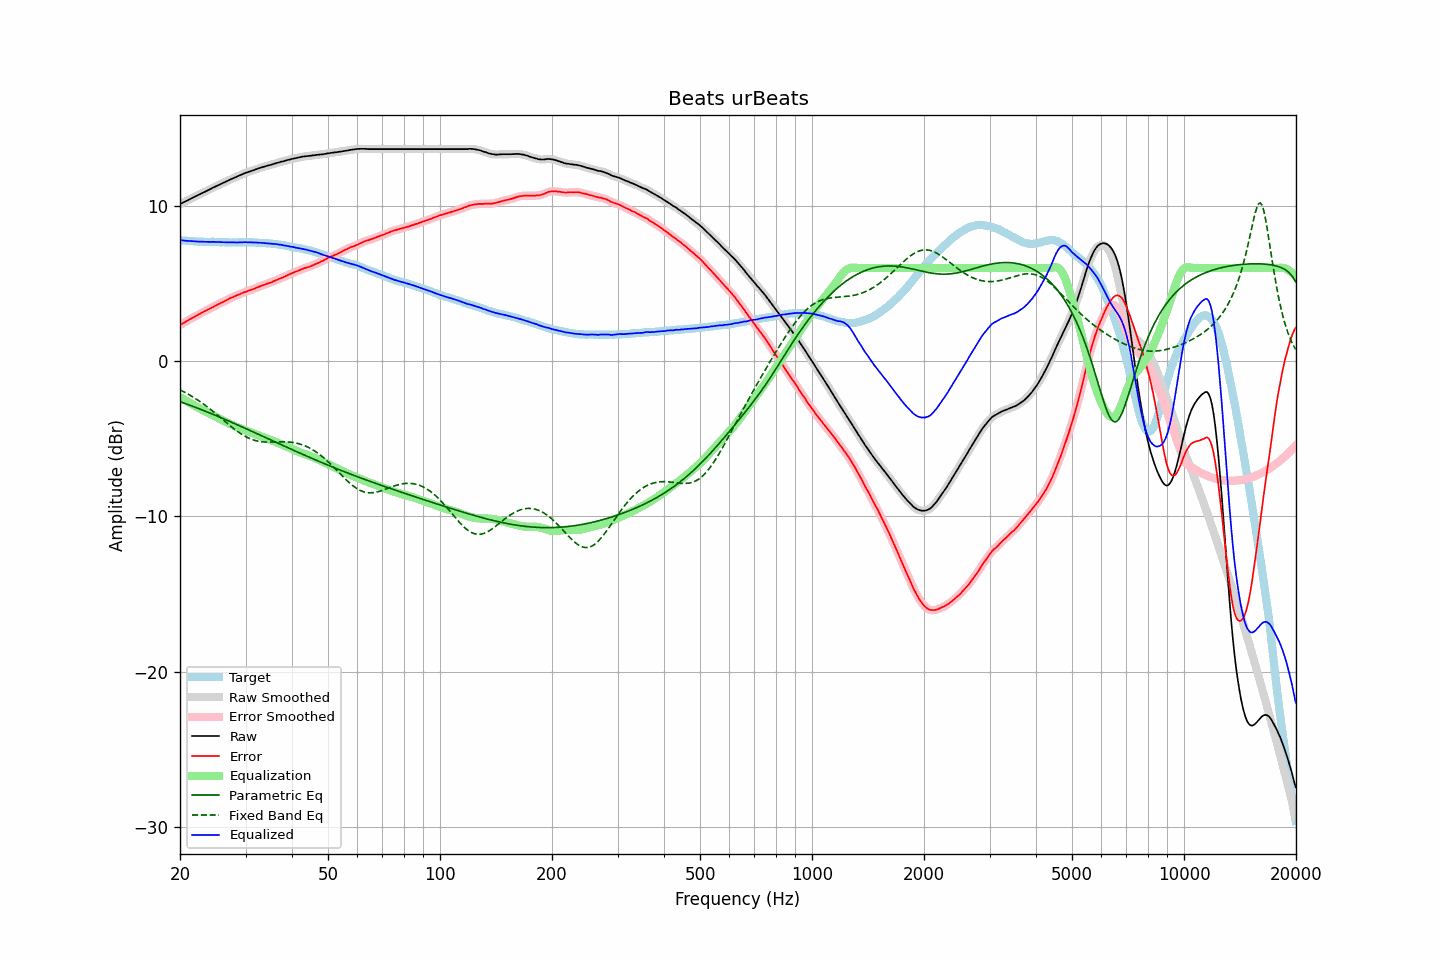

Values plotted in this chart, from the file beside it:
frequency, raw, error, smoothed, error_smoothed, equalization, parametric_eq, fixed_band_eq, equalized_raw, equalized_smoothed, target
20.00, 10.12, 2.32, 10.12, 2.32, -2.32, -2.61, -1.85, 7.80, 7.80, 7.80
20.20, 10.17, 2.39, 10.17, 2.38, -2.38, -2.64, -1.90, 7.79, 7.79, 7.78
20.40, 10.22, 2.45, 10.22, 2.44, -2.45, -2.68, -1.95, 7.78, 7.78, 7.77
20.61, 10.27, 2.50, 10.27, 2.51, -2.51, -2.72, -2.01, 7.76, 7.76, 7.77
20.81, 10.32, 2.57, 10.32, 2.57, -2.57, -2.76, -2.06, 7.76, 7.76, 7.75
21.02, 10.37, 2.63, 10.38, 2.63, -2.63, -2.80, -2.12, 7.75, 7.75, 7.74
21.23, 10.43, 2.70, 10.43, 2.69, -2.69, -2.83, -2.18, 7.75, 7.74, 7.73
21.44, 10.48, 2.74, 10.48, 2.75, -2.75, -2.87, -2.24, 7.74, 7.74, 7.74
21.66, 10.53, 2.80, 10.53, 2.80, -2.80, -2.91, -2.30, 7.73, 7.73, 7.73
21.87, 10.58, 2.86, 10.58, 2.86, -2.86, -2.95, -2.37, 7.72, 7.72, 7.72
22.09, 10.63, 2.92, 10.63, 2.92, -2.92, -2.99, -2.44, 7.71, 7.71, 7.71
22.31, 10.68, 2.97, 10.68, 2.98, -2.98, -3.03, -2.50, 7.71, 7.71, 7.71
22.54, 10.73, 3.03, 10.74, 3.03, -3.03, -3.07, -2.57, 7.70, 7.70, 7.70
22.76, 10.79, 3.08, 10.79, 3.09, -3.09, -3.11, -2.64, 7.71, 7.70, 7.71
22.99, 10.84, 3.14, 10.84, 3.14, -3.14, -3.15, -2.72, 7.70, 7.70, 7.70
23.22, 10.89, 3.20, 10.89, 3.20, -3.20, -3.19, -2.79, 7.70, 7.70, 7.69
23.45, 10.94, 3.26, 10.94, 3.26, -3.25, -3.24, -2.87, 7.69, 7.69, 7.69
23.69, 10.99, 3.30, 10.99, 3.31, -3.30, -3.28, -2.95, 7.69, 7.69, 7.69
23.92, 11.04, 3.36, 11.04, 3.36, -3.36, -3.32, -3.03, 7.69, 7.69, 7.69
24.16, 11.09, 3.41, 11.10, 3.41, -3.41, -3.36, -3.11, 7.68, 7.69, 7.69
24.40, 11.15, 3.46, 11.15, 3.46, -3.46, -3.40, -3.19, 7.69, 7.69, 7.70
24.65, 11.20, 3.51, 11.20, 3.51, -3.52, -3.45, -3.27, 7.69, 7.69, 7.69
24.89, 11.25, 3.57, 11.26, 3.57, -3.57, -3.49, -3.36, 7.68, 7.69, 7.68
25.14, 11.30, 3.63, 11.30, 3.63, -3.62, -3.53, -3.44, 7.68, 7.68, 7.67
25.39, 11.35, 3.68, 11.35, 3.68, -3.68, -3.58, -3.53, 7.68, 7.68, 7.67
25.65, 11.39, 3.73, 11.40, 3.73, -3.73, -3.62, -3.62, 7.66, 7.67, 7.66
25.91, 11.44, 3.78, 11.44, 3.78, -3.78, -3.66, -3.71, 7.66, 7.66, 7.66
26.16, 11.49, 3.82, 11.49, 3.83, -3.83, -3.71, -3.79, 7.66, 7.66, 7.67
26.43, 11.54, 3.88, 11.54, 3.88, -3.89, -3.75, -3.88, 7.66, 7.66, 7.66
26.69, 11.59, 3.94, 11.59, 3.93, -3.94, -3.80, -3.97, 7.66, 7.66, 7.66
26.96, 11.64, 3.99, 11.64, 3.99, -3.99, -3.84, -4.06, 7.65, 7.66, 7.66
27.23, 11.69, 4.05, 11.69, 4.04, -4.04, -3.89, -4.14, 7.65, 7.65, 7.65
27.50, 11.74, 4.10, 11.74, 4.09, -4.09, -3.93, -4.23, 7.66, 7.65, 7.64
27.77, 11.78, 4.13, 11.79, 4.14, -4.13, -3.98, -4.31, 7.65, 7.65, 7.65
28.05, 11.83, 4.18, 11.83, 4.18, -4.18, -4.02, -4.39, 7.65, 7.65, 7.65
28.33, 11.87, 4.22, 11.88, 4.22, -4.23, -4.07, -4.47, 7.65, 7.65, 7.65
28.62, 11.92, 4.27, 11.92, 4.27, -4.27, -4.11, -4.54, 7.65, 7.65, 7.65
28.90, 11.96, 4.31, 11.97, 4.31, -4.31, -4.16, -4.62, 7.65, 7.65, 7.66
29.19, 12.01, 4.36, 12.01, 4.36, -4.35, -4.21, -4.68, 7.66, 7.66, 7.66
29.48, 12.05, 4.40, 12.06, 4.40, -4.40, -4.25, -4.75, 7.66, 7.66, 7.66
29.78, 12.10, 4.45, 12.10, 4.44, -4.44, -4.30, -4.81, 7.67, 7.66, 7.65
30.08, 12.14, 4.47, 12.14, 4.48, -4.47, -4.35, -4.87, 7.67, 7.67, 7.67
30.38, 12.17, 4.51, 12.18, 4.51, -4.51, -4.39, -4.92, 7.66, 7.66, 7.66
30.68, 12.21, 4.55, 12.21, 4.55, -4.55, -4.44, -4.97, 7.66, 7.66, 7.66
30.99, 12.24, 4.59, 12.24, 4.59, -4.59, -4.49, -5.01, 7.65, 7.65, 7.66
31.30, 12.28, 4.63, 12.28, 4.63, -4.63, -4.53, -5.05, 7.65, 7.65, 7.66
31.61, 12.31, 4.66, 12.32, 4.67, -4.67, -4.58, -5.09, 7.64, 7.65, 7.65
31.93, 12.35, 4.71, 12.35, 4.71, -4.71, -4.63, -5.12, 7.64, 7.64, 7.64
32.24, 12.39, 4.75, 12.39, 4.75, -4.75, -4.67, -5.14, 7.64, 7.64, 7.64
32.57, 12.42, 4.80, 12.43, 4.80, -4.79, -4.72, -5.16, 7.63, 7.64, 7.63
32.89, 12.46, 4.84, 12.46, 4.83, -4.83, -4.77, -5.18, 7.63, 7.63, 7.62
33.22, 12.49, 4.87, 12.49, 4.87, -4.87, -4.82, -5.19, 7.62, 7.62, 7.62
33.55, 12.52, 4.90, 12.52, 4.91, -4.91, -4.86, -5.20, 7.62, 7.62, 7.62
33.89, 12.55, 4.95, 12.55, 4.95, -4.95, -4.91, -5.21, 7.61, 7.61, 7.61
34.23, 12.58, 4.99, 12.58, 4.99, -4.98, -4.96, -5.22, 7.60, 7.60, 7.59
34.57, 12.61, 5.02, 12.61, 5.02, -5.02, -5.01, -5.22, 7.59, 7.59, 7.59
34.92, 12.63, 5.05, 12.64, 5.05, -5.06, -5.05, -5.22, 7.57, 7.58, 7.58
35.27, 12.66, 5.08, 12.67, 5.09, -5.10, -5.10, -5.21, 7.56, 7.57, 7.59
35.62, 12.70, 5.15, 12.70, 5.14, -5.14, -5.15, -5.21, 7.56, 7.56, 7.55
35.97, 12.73, 5.18, 12.73, 5.18, -5.18, -5.20, -5.21, 7.55, 7.55, 7.55
... 635 more rows
